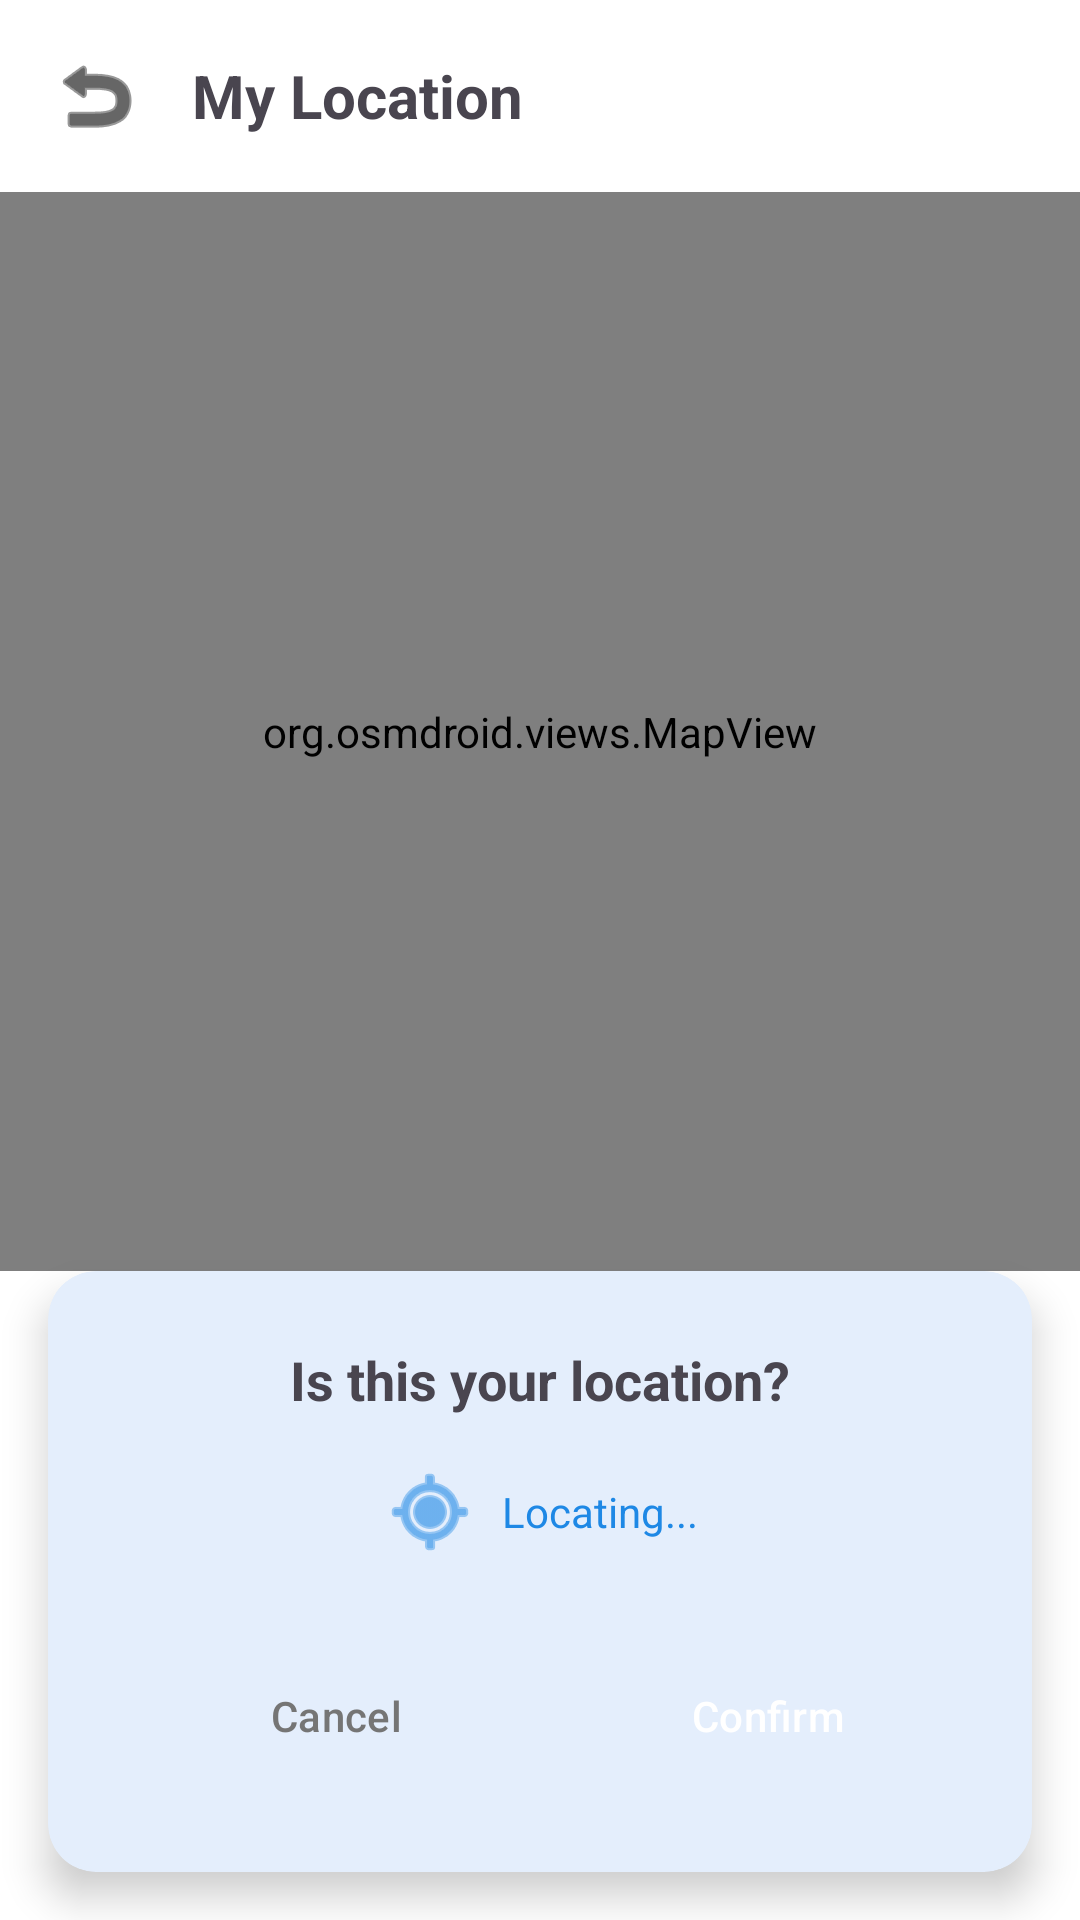

Reconstruct the res/layout file that produces this screen, plus the resources it refers to.
<!-- AndroidManifest.xml: application theme Theme.SafeSpotFinalapps -->
<!-- res/layout/activity_mylocation.xml -->
<?xml version="1.0" encoding="utf-8"?>
<androidx.constraintlayout.widget.ConstraintLayout xmlns:android="http://schemas.android.com/apk/res/android"
    xmlns:app="http://schemas.android.com/apk/res-auto"
    xmlns:tools="http://schemas.android.com/tools"
    android:id="@+id/main"
    android:layout_width="match_parent"
    android:layout_height="match_parent"
    tools:context=".MyLocation">

    
    <LinearLayout
        android:id="@+id/header"
        android:layout_width="match_parent"
        android:layout_height="?attr/actionBarSize"
        android:elevation="4dp"
        android:gravity="center_vertical"
        android:orientation="horizontal"
        android:paddingHorizontal="8dp"
        app:layout_constraintTop_toTopOf="parent">

        <ImageButton
            android:id="@+id/ivBack"
            android:layout_width="48dp"
            android:layout_height="48dp"
            android:background="?attr/selectableItemBackgroundBorderless"
            android:src="@android:drawable/ic_menu_revert"
            app:tint="?attr/colorOnSurface"
            tools:ignore="ContentDescription" />

        <TextView
            android:layout_width="wrap_content"
            android:layout_height="wrap_content"
            android:layout_marginStart="8dp"
            android:text="@string/my_location_title"
            android:textSize="20sp"
            android:textStyle="bold" />

    </LinearLayout>

    
    <org.osmdroid.views.MapView
        android:id="@+id/mapView"
        android:layout_width="match_parent"
        android:layout_height="0dp"
        app:layout_constraintBottom_toTopOf="@+id/location_details_card"
        app:layout_constraintTop_toBottomOf="@id/header" />

    
    <com.google.android.material.card.MaterialCardView
        android:id="@+id/location_details_card"
        android:layout_width="match_parent"
        android:layout_height="wrap_content"
        android:layout_margin="16dp"
        app:cardCornerRadius="16dp"
        app:cardElevation="8dp"
        app:layout_constraintBottom_toBottomOf="parent"
        app:strokeWidth="0dp">

        <LinearLayout
            android:layout_width="match_parent"
            android:layout_height="wrap_content"
            android:gravity="center_horizontal"
            android:orientation="vertical"
            android:padding="24dp">

            <TextView
                android:layout_width="wrap_content"
                android:layout_height="wrap_content"
                android:text="@string/is_this_your_location"
                android:textSize="18sp"
                android:textStyle="bold" />

            <TextView
                android:id="@+id/tv_address"
                android:layout_width="wrap_content"
                android:layout_height="wrap_content"
                android:layout_marginTop="16dp"
                android:gravity="center"
                android:drawablePadding="8dp"
                app:drawableStartCompat="@android:drawable/ic_menu_mylocation"
                app:drawableTint="#1E88E5"
                android:text="Locating..."
                android:textColor="#1E88E5"
                android:textSize="14sp" />

            <LinearLayout
                style="?android:attr/buttonBarStyle"
                android:layout_width="match_parent"
                android:layout_height="wrap_content"
                android:layout_marginTop="24dp"
                android:orientation="horizontal">

                <Button
                    android:id="@+id/btnCancel"
                    style="?android:attr/buttonBarButtonStyle"
                    android:layout_width="0dp"
                    android:layout_height="56dp"
                    android:layout_marginEnd="8dp"
                    android:layout_weight="1"
                    android:text="@string/cancel_button"
                    android:textAllCaps="false"
                    android:textColor="#757575"
                    app:cornerRadius="12dp"
                    app:strokeColor="#E0E0E0"
                    app:strokeWidth="1dp" />

                <Button
                    android:id="@+id/btnConfirm"
                    style="?android:attr/buttonBarButtonStyle"
                    android:layout_width="0dp"
                    android:layout_height="56dp"
                    android:layout_marginStart="8dp"
                    android:layout_weight="1"
                    android:backgroundTint="#1E88E5"
                    android:text="@string/confirm_button"
                    android:textAllCaps="false"
                    android:textColor="@color/white"
                    app:cornerRadius="12dp" />

            </LinearLayout>

        </LinearLayout>

    </com.google.android.material.card.MaterialCardView>

</androidx.constraintlayout.widget.ConstraintLayout>
<!-- resources referenced by this layout -->
<resources>
  <string name="cancel_button">Cancel</string>
  <string name="confirm_button">Confirm</string>
  <string name="is_this_your_location">Is this your location?</string>
  <string name="my_location_title">My Location</string>
  <style name="Theme.SafeSpotFinalapps" parent="Base.Theme.SafeSpotFinalapps" />
  <style name="Base.Theme.SafeSpotFinalapps" parent="Theme.Material3.DayNight.NoActionBar">
          <item name="colorPrimary">#1a73e8</item>
          <item name="colorOnPrimary">#FFFFFF</item>
          <item name="android:colorBackground">#FFFFFF</item>
          <item name="colorSurface">#FFFFFF</item>
          <item name="colorOnSurface">#000000</item>
          <item name="android:textColorPrimary">#1a1a1a</item>
          <item name="android:textColorSecondary">#666666</item>
      </style>
  <!-- not gathered from this repository: default colours our renderer supplied (Android Studio template values) -->
  <color name="white">#FFFFFFFF</color>
</resources>
